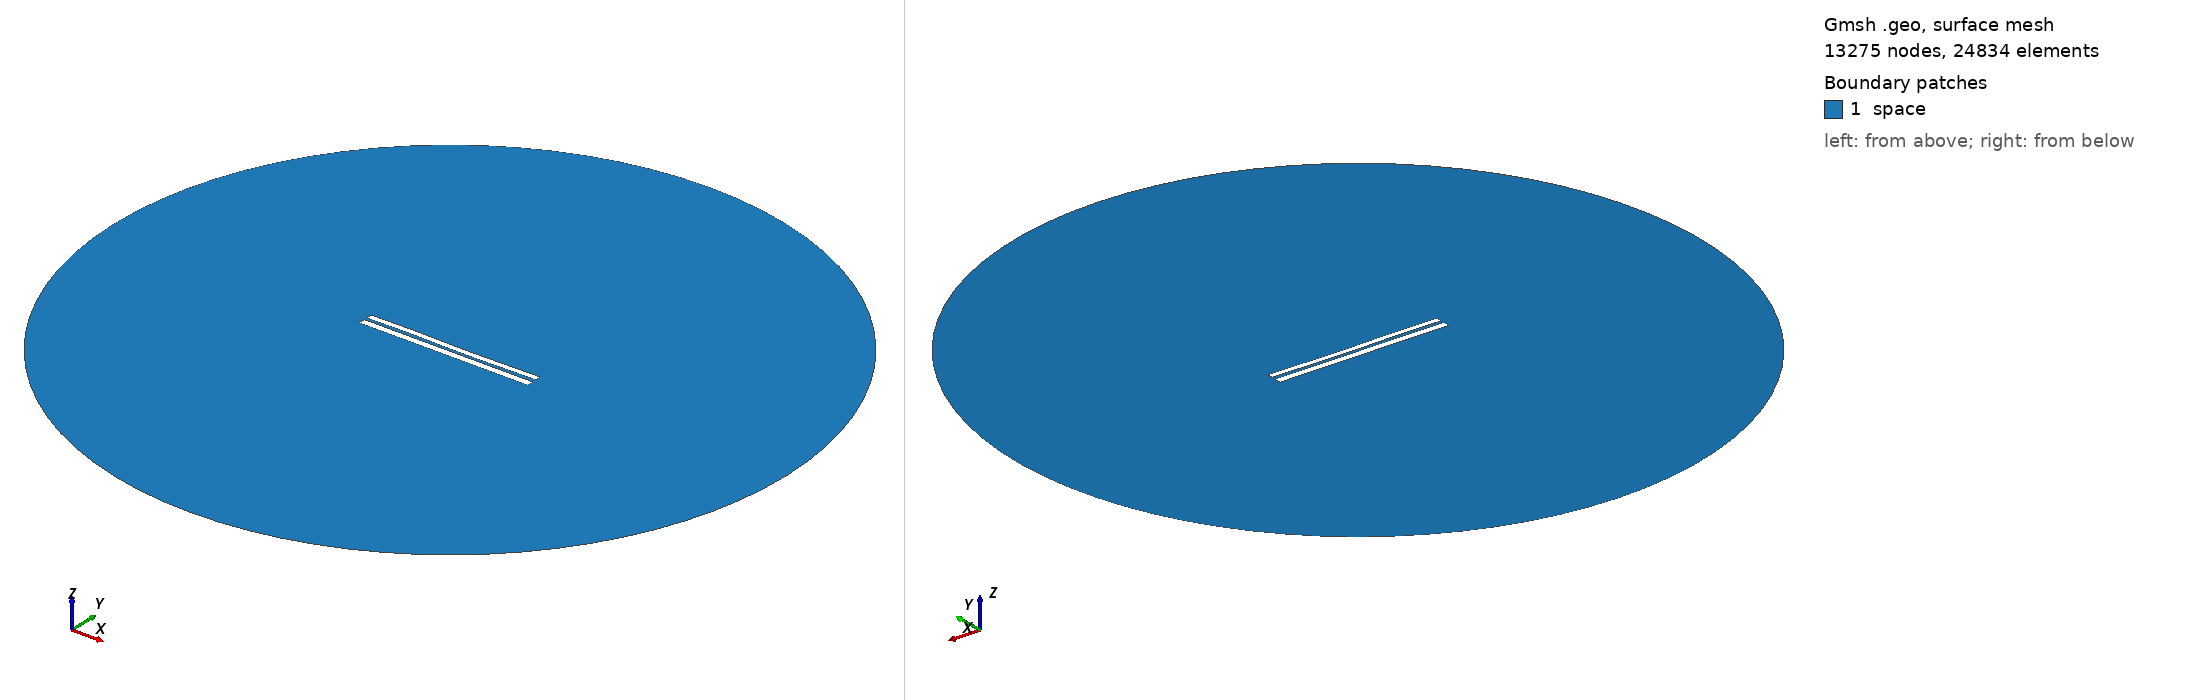

Gmsh geometry script, surface-meshed: 13275 nodes, 24834 surface elements. Boundary patches (legend numbers): 1 space. Left view from above one corner, right view from below the opposite corner. Legend entries are the model's physical surfaces. The drawing asked Gmsh for element sizes between 1% and 20% of the model's largest extent; the script's own settings can give other sizes.

=== 6674.geo (drawn) ===
//---------------------------------------
// Geometry kernel
//---------------------------------------

SetFactory("OpenCASCADE");



//---------------------------------------
// Parameters of the geometry
//---------------------------------------

// Overetch of the upper plate
overetch = 0.25;

// Distance between the plates
distance = 1.5;

// Discretization over the x axis (for the deformation)
nx = 50; 

// Length of the plate
L = 100 - overetch; 

// Number of modes
n = 4; 

// 1st mode coefficient
coeff(1) = 0.07499999999999998;
beta(1) = 0.596864 * 3.1415926535 / L;

// 2nd mode coefficient
coeff(2) = -0.075;
beta(2) = 1.49418 * 3.1415926535 / L;

// 3rd mode coefficient
coeff(3) = 0.15;
beta(3) = 2.50025 * 3.1415926535 / L;

// 4th mode coefficient
coeff(4) = 0.07499999999999998;
beta(4) = 3.49999 * 3.1415926535 / L;



//---------------------------------------
// Upper plate (deformed rectangle)
//---------------------------------------

// Coordiantes of the upper plate
xmin = -50;
xmax = 50 - overetch;

// Height of the upper plate
yheight = 4 - 2 * overetch;

// Indexes of the points
UpperID[] = {};
LowerID[] = {};
LeftID[] = {};
RightID[] = {};

// Point index
p = 1;

// Horizontal edges
For i In {1:nx}
    x = xmin + (i-1)*(xmax - xmin)/(nx-1);

    y_bottom = distance / 2 + overetch;
    For j In {1:n}
        C = (Cosh(beta(j)*L) + Cos(beta(j)*L)) / (Sinh(beta(j)*L) + Sin(beta(j)*L));
        y_bottom  = y_bottom + coeff(j) * (Cosh(beta(j)*(x+50)) - Cos(beta(j)*(x+50)) - C * (Sinh(beta(j)*(x+50)) - Sin(beta(j)*(x+50))));
    EndFor

    y_top = y_bottom + yheight;

    Point(p) = {x, y_top, 0, 1.0};
    UpperID[i] = p;
    p = p + 1;

    Point(p) = {x, y_bottom, 0, 1.0};
    LowerID[i] = p;
    p = p + 1;
EndFor

// Create point lists
UpperPts[] = {}; LowerPts[] = {};
For i In {1:nx}
  UpperPts[] += {UpperID[i]};
  LowerPts[] += {LowerID[i]};
EndFor

// Build splines
Spline(1) = {UpperPts[]};
Spline(2) = {LowerPts[]};
Line(3) = {LowerPts[nx-1], UpperPts[nx-1]};
Line(4) = {LowerPts[0], UpperPts[0]};

// Build the plane surface
Curve Loop(1) = {2, 3, -1, -4};
Plane Surface(1) = {1};



//---------------------------------------
// Lower plate (rectangle)
//---------------------------------------

// Vertices
Point(1001) = {-50, -1, 0, 1.0};
Point(1002) = { 50, -1, 0, 1.0};
Point(1003) = { 50,  -5, 0, 1.0};
Point(1004) = {-50,  -5, 0, 1.0};

// Edges
Line(5) = {1001, 1002};
Line(6) = {1002, 1003};
Line(7) = {1003, 1004};
Line(8) = {1004, 1001};

// Plane surface
Line Loop(2) = {5, 6, 7, 8};
Plane Surface(2) = {2}; 



//---------------------------------------
// Outer (fictious) boundary
//---------------------------------------

// Points
Point(1005) = {0, 0, 0};       // Center
Point(1006) = {200, 0, 0};     // Start point
Point(1007) = {0, 200, 0};     // 90 degrees
Point(1008) = {-200, 0, 0};    // 180 degrees
Point(1009) = {0, -200, 0};    // 270 degrees

// Circle arcs (each needs start, center, end)
Circle(9) = {1006, 1005, 1007};
Circle(10) = {1007, 1005, 1008};
Circle(11) = {1008, 1005, 1009};
Circle(12) = {1009, 1005, 1006};

// Plane surface for the entire domain
Curve Loop(3) = {9, 10, 11, 12};
Surface(3) = {3};

// Subtract the plates from the whole domain to obtain the actual domain where we want to solve the equations
BooleanDifference{ Surface{3}; Delete; }{ Surface{1}; Surface{2}; Delete; }




//---------------------------------------
// Transfinite Lines/Curves
//---------------------------------------

// Set the number of points on the boundaries
r = 7;

// Plates
Transfinite Curve {1, 2} = 50*r Using Progression 1;
Transfinite Curve {3, 4} = 2*r Using Progression 1;
Transfinite Line {5, 7} = 50*r Using Progression 1;
Transfinite Line {6, 8} = 2*r Using Progression 1;

// Outer boundary
Transfinite Line {9, 10, 11, 12} = 20 Using Progression 1;



//---------------------------------------
// Physical groups
//---------------------------------------                

// Physical curves (boundaries)
Physical Line("force_segment", 10) = {2};
Physical Line("upper_plate", 11) = {1, 3, 4};
Physical Line("lower_plate", 12) = {5, 6, 7, 8};
Physical Line("boundary", 20) = {9, 10, 11, 12};

// Physical Surfaces
Physical Surface("space", 30) = {3};



//---------------------------------------
// 6. Generate the Mesh
//---------------------------------------

// 2D mesh generation
Mesh 2;
